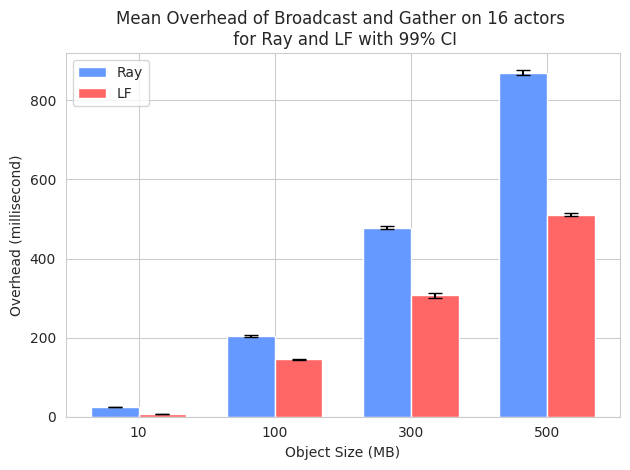

Generate this figure with matplotlib:
import matplotlib.pyplot as plt
import seaborn as sns
import numpy as np

# Object sizes
object_sizes = [10, 100, 300, 500]

# New data: mean values for Ray and LF
ray_means = [24.109999999999996, 203.69099999999998, 477.521, 869.3960000000002]
lf_means = [7.144, 145.75588235294118, 307.1792079207921, 511.0306930693069]

# New data: 99% Confidence Interval (we will use half the interval range as the error value)
ray_error = [(24.23744280199811 - 23.98255719800188) / 2,
             (205.85548316884608 - 201.52651683115388) / 2,
             (481.4342689835787 - 473.60773101642123) / 2,
             (875.4730801953023 - 863.318919804698) / 2]
lf_error = [(7.4456198291375595 - 6.842380170862441) / 2,
            (147.1512932873415 - 144.36047141854086) / 2,
            (313.1174147791217 - 301.24100106246254) / 2,
            (515.7217718361071 - 506.3396143025067) / 2]

# Bar chart settings
bar_width = 0.35
index = np.arange(len(object_sizes))

# Set the style for the plot and the colors
sns.set_style("whitegrid")
light_blue = '#6699ff'
light_red = '#ff6666'

# Plot Ray mean values with error bars
plt.bar(index, ray_means, bar_width, yerr=ray_error, label='Ray', color=light_blue, capsize=5)

# Plot LF mean values shifted by `bar_width` with error bars
plt.bar(index + bar_width, lf_means, bar_width, yerr=lf_error, label='LF', color=light_red, capsize=5)

# Labeling the axes, giving a title, and adjusting ticks for better visualization
plt.xlabel('Object Size (MB)')
plt.ylabel('Overhead (millisecond)')
plt.title('Mean Overhead of Broadcast and Gather on 16 actors \n for Ray and LF with 99% CI')
plt.xticks(index + bar_width / 2, object_sizes)  # Centering the X-ticks

# Displaying the legend
plt.legend()

# Show the plot
plt.tight_layout()
plt.show()
